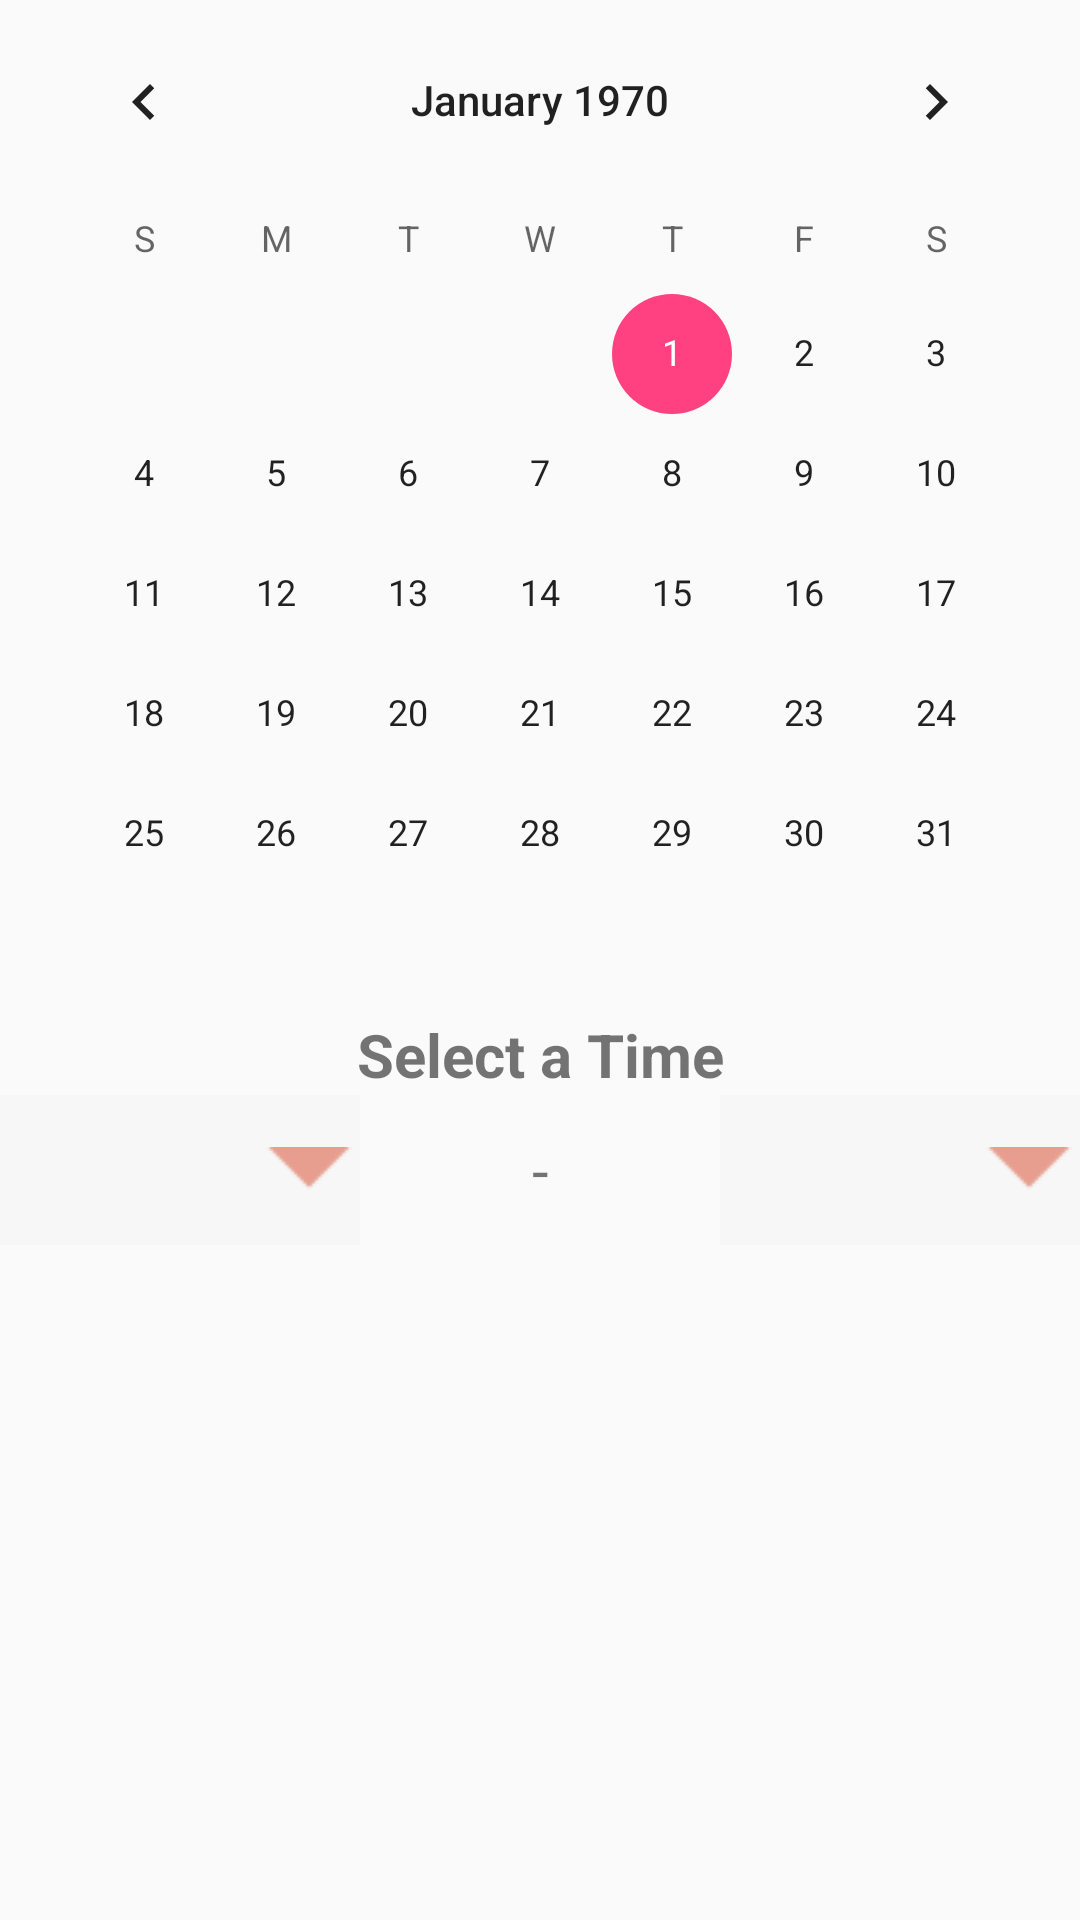

The Android layout XML behind this screen, and the referenced resources:
<!-- AndroidManifest.xml: application theme AppTheme -->
<!-- res/layout/fragment_calender.xml -->
<LinearLayout xmlns:android="http://schemas.android.com/apk/res/android"
    xmlns:app="http://schemas.android.com/apk/res-auto"
    xmlns:tools="http://schemas.android.com/tools"
    android:id="@+id/frag_calender_lyt"
    android:layout_width="match_parent"
    android:layout_height="match_parent"
    android:orientation="vertical">

    

    <CalendarView
        android:id="@+id/calender_view"
        android:layout_width="wrap_content"
        android:layout_height="wrap_content"
        android:layout_gravity="center" />

    <TextView
        android:id="@+id/selectTimeTv"
        android:layout_width="match_parent"
        android:layout_height="wrap_content"
        android:gravity="center"
        android:text="@string/selectTime"
        android:textSize="@dimen/dimen_20sp"
        android:textStyle="bold" />

    <LinearLayout
        android:layout_width="match_parent"
        android:layout_height="wrap_content"
        android:orientation="horizontal"
        android:weightSum="3">

        <Spinner
            android:id="@+id/fromTimeSpinner"
            android:layout_width="0dp"
            android:layout_height="@dimen/dimen_50dp"
            android:layout_weight="1"
            android:background="@drawable/drop_down_icon"
            android:dropDownVerticalOffset="@dimen/dimen_60dp"
            android:dropDownWidth="@dimen/dimen_205dp"
            android:elevation="0dp"
            android:popupBackground="@null">

        </Spinner>

        <TextView
            android:layout_width="0dp"
            android:layout_height="@dimen/dimen_50dp"
            android:layout_weight="1"
            android:gravity="center"
            android:text="-"
            android:textSize="@dimen/dimen_20sp" />

        <Spinner
            android:id="@+id/toTimeSpinner"
            android:layout_width="0dp"
            android:layout_height="@dimen/dimen_50dp"
            android:layout_weight="1"
            android:background="@drawable/drop_down_icon"
            android:dropDownVerticalOffset="@dimen/dimen_60dp"
            android:dropDownWidth="@dimen/dimen_205dp"
            android:elevation="0dp"
            android:popupBackground="@null">

        </Spinner>

    </LinearLayout>

</LinearLayout>
<!-- resources referenced by this layout -->
<resources>
  <dimen name="dimen_205dp">205dp</dimen>
  <dimen name="dimen_20dp">20dp</dimen>
  <dimen name="dimen_20sp">20sp</dimen>
  <dimen name="dimen_50dp">50dp</dimen>
  <dimen name="dimen_60dp">60dp</dimen>
  <!-- drawable drop_down_icon (drawable) -->
  <?xml version="1.0" encoding="utf-8"?>
  <selector xmlns:android="http://schemas.android.com/apk/res/android">
      <item>
          <layer-list>
              <item>
                  <shape android:id="@+id/listview_background_shape">
  
                      <padding
                          android:bottom="2dp"
                          android:left="2dp"
                          android:right="2dp"
                          android:top="2dp" />
  
                      <solid android:color="@color/color_f7f7f7" />
                  </shape>
              </item>
  
              <item>
                  <bitmap android:gravity="center_vertical|right" android:src="@drawable/ic_dropdown_icon" />
              </item>
  
  
          </layer-list>
      </item>
  </selector>
  <string name="selectDate">Select a Date</string>
  <string name="selectTime">Select a Time</string>
  <style name="AppTheme" parent="Theme.AppCompat.Light.DarkActionBar">
          
          <item name="colorPrimary">@color/colorPrimary</item>
          <item name="colorPrimaryDark">@color/colorPrimaryDark</item>
          <item name="colorAccent">@color/colorAccent</item>
  
          
          
      </style>
  <color name="color_f7f7f7">#f7f7f7</color>
  <!-- drawable ic_dropdown_icon: png bitmap (drawable, 209 bytes) -->
  <color name="colorPrimary">#3F51B5</color>
  <color name="colorPrimaryDark">#303F9F</color>
  <color name="colorAccent">#FF4081</color>
</resources>
